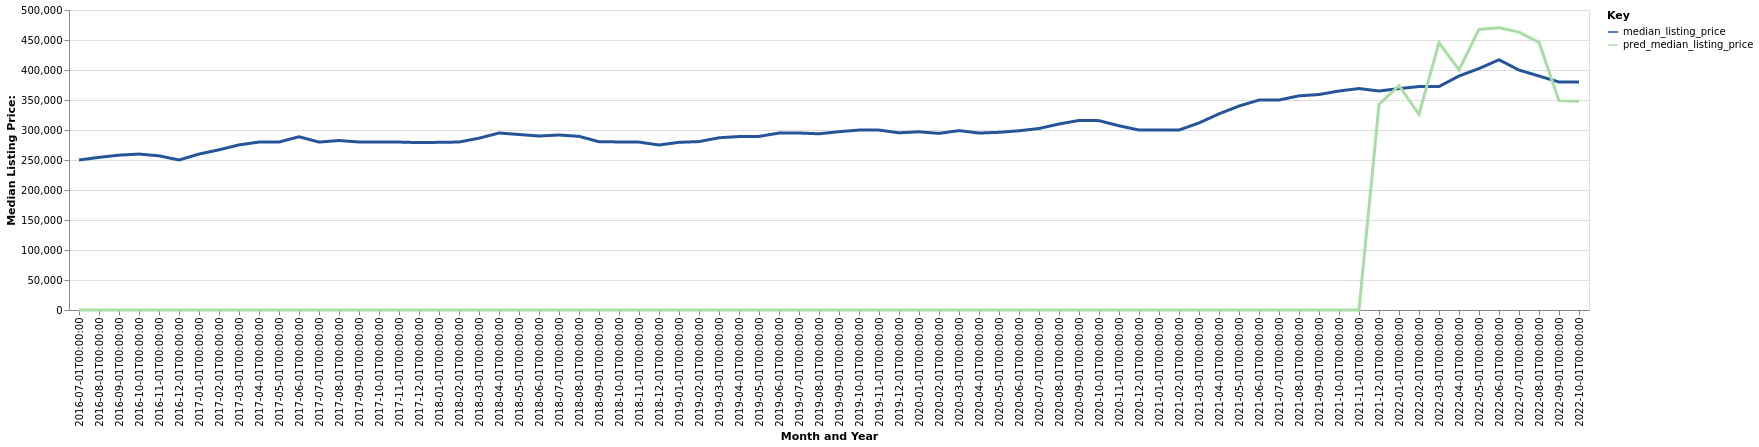

The table this chart was drawn from, first rows:
date, time_idx, median_listing_price, thirty_year_interest_rate_five, month, county_name, active_listing_count, pred_median_listing_price, month_year
2016-07-01, 0, 250000, 3.72, 7, Palm Bay-Melbourne-Titusville, FL, 2803, 0, Jul-2016
2016-08-01, 1, 254375, 3.73, 8, Palm Bay-Melbourne-Titusville, FL, 2667, 0, Aug-2016
2016-09-01, 2, 258075, 3.66, 9, Palm Bay-Melbourne-Titusville, FL, 2584, 0, Sep-2016
2016-10-01, 3, 259900, 3.64, 10, Palm Bay-Melbourne-Titusville, FL, 2636, 0, Oct-2016
2016-11-01, 4, 257000, 3.66, 11, Palm Bay-Melbourne-Titusville, FL, 2707, 0, Nov-2016
2016-12-01, 5, 250000, 3.48, 12, Palm Bay-Melbourne-Titusville, FL, 2759, 0, Dec-2016
2017-01-01, 6, 259900, 3.45, 1, Palm Bay-Melbourne-Titusville, FL, 2714, 0, Jan-2017
2017-02-01, 7, 267000, 3.5, 2, Palm Bay-Melbourne-Titusville, FL, 2691, 0, Feb-2017
2017-03-01, 8, 275178, 3.52, 3, Palm Bay-Melbourne-Titusville, FL, 2734, 0, Mar-2017
2017-04-01, 9, 279900, 4.03, 4, Palm Bay-Melbourne-Titusville, FL, 2700, 0, Apr-2017
2017-05-01, 10, 279925, 4.32, 5, Palm Bay-Melbourne-Titusville, FL, 2721, 0, May-2017
2017-06-01, 11, 288754, 4.2, 6, Palm Bay-Melbourne-Titusville, FL, 2727, 0, Jun-2017
2017-07-01, 12, 279900, 4.19, 7, Palm Bay-Melbourne-Titusville, FL, 2838, 0, Jul-2017
2017-08-01, 13, 282450, 4.3, 8, Palm Bay-Melbourne-Titusville, FL, 2907, 0, Aug-2017
2017-09-01, 14, 280000, 4.1, 9, Palm Bay-Melbourne-Titusville, FL, 2842, 0, Sep-2017
2017-10-01, 15, 279900, 4.05, 10, Palm Bay-Melbourne-Titusville, FL, 2853, 0, Oct-2017
2017-11-01, 16, 279900, 3.94, 11, Palm Bay-Melbourne-Titusville, FL, 2859, 0, Nov-2017
2017-12-01, 17, 279000, 4.03, 12, Palm Bay-Melbourne-Titusville, FL, 2883, 0, Dec-2017
2018-01-01, 18, 279450, 3.93, 1, Palm Bay-Melbourne-Titusville, FL, 2906, 0, Jan-2018
2018-02-01, 19, 279950, 3.83, 2, Palm Bay-Melbourne-Titusville, FL, 2960, 0, Feb-2018
2018-03-01, 20, 286333, 3.94, 3, Palm Bay-Melbourne-Titusville, FL, 2974, 0, Mar-2018
2018-04-01, 21, 294975, 3.95, 4, Palm Bay-Melbourne-Titusville, FL, 2995, 0, Apr-2018
2018-05-01, 22, 292500, 3.99, 5, Palm Bay-Melbourne-Titusville, FL, 3099, 0, May-2018
2018-06-01, 23, 290000, 4.15, 6, Palm Bay-Melbourne-Titusville, FL, 3187, 0, Jun-2018
2018-07-01, 24, 291654, 4.4, 7, Palm Bay-Melbourne-Titusville, FL, 3217, 0, Jul-2018
2018-08-01, 25, 289450, 4.46, 8, Palm Bay-Melbourne-Titusville, FL, 3275, 0, Aug-2018
2018-09-01, 26, 280458, 4.58, 9, Palm Bay-Melbourne-Titusville, FL, 3379, 0, Sep-2018
2018-10-01, 27, 280128, 4.66, 10, Palm Bay-Melbourne-Titusville, FL, 3444, 0, Oct-2018
2018-11-01, 28, 279850, 4.62, 11, Palm Bay-Melbourne-Titusville, FL, 3618, 0, Nov-2018
2018-12-01, 29, 275000, 4.54, 12, Palm Bay-Melbourne-Titusville, FL, 3709, 0, Dec-2018
2019-01-01, 30, 279450, 4.6, 1, Palm Bay-Melbourne-Titusville, FL, 3749, 0, Jan-2019
2019-02-01, 31, 280715, 4.72, 2, Palm Bay-Melbourne-Titusville, FL, 3822, 0, Feb-2019
2019-03-01, 32, 287043, 4.9, 3, Palm Bay-Melbourne-Titusville, FL, 3663, 0, Mar-2019
2019-04-01, 33, 289093, 4.94, 4, Palm Bay-Melbourne-Titusville, FL, 3440, 0, Apr-2019
2019-05-01, 34, 289350, 4.75, 5, Palm Bay-Melbourne-Titusville, FL, 3255, 0, May-2019
2019-06-01, 35, 294900, 4.51, 6, Palm Bay-Melbourne-Titusville, FL, 3162, 0, Jun-2019
2019-07-01, 36, 295000, 4.41, 7, Palm Bay-Melbourne-Titusville, FL, 3106, 0, Jul-2019
2019-08-01, 37, 293671, 4.41, 8, Palm Bay-Melbourne-Titusville, FL, 3016, 0, Aug-2019
2019-09-01, 38, 297175, 4.2, 9, Palm Bay-Melbourne-Titusville, FL, 2978, 0, Sep-2019
2019-10-01, 39, 299900, 4.14, 10, Palm Bay-Melbourne-Titusville, FL, 2935, 0, Oct-2019
2019-11-01, 40, 299900, 3.84, 11, Palm Bay-Melbourne-Titusville, FL, 2910, 0, Nov-2019
2019-12-01, 41, 295311, 3.81, 12, Palm Bay-Melbourne-Titusville, FL, 2882, 0, Dec-2019
2020-01-01, 42, 296993, 3.75, 1, Palm Bay-Melbourne-Titusville, FL, 2843, 0, Jan-2020
2020-02-01, 43, 294333, 3.73, 2, Palm Bay-Melbourne-Titusville, FL, 2807, 0, Feb-2020
2020-03-01, 44, 299000, 3.78, 3, Palm Bay-Melbourne-Titusville, FL, 2844, 0, Mar-2020
2020-04-01, 45, 294900, 3.75, 4, Palm Bay-Melbourne-Titusville, FL, 3019, 0, Apr-2020
2020-05-01, 46, 296136, 3.74, 5, Palm Bay-Melbourne-Titusville, FL, 2849, 0, May-2020
2020-06-01, 47, 298713, 3.72, 6, Palm Bay-Melbourne-Titusville, FL, 2399, 0, Jun-2020
2020-07-01, 48, 302500, 3.49, 7, Palm Bay-Melbourne-Titusville, FL, 2131, 0, Jul-2020
2020-08-01, 49, 310000, 3.65, 8, Palm Bay-Melbourne-Titusville, FL, 2010, 0, Aug-2020
2020-09-01, 50, 315943, 3.33, 9, Palm Bay-Melbourne-Titusville, FL, 1781, 0, Sep-2020
2020-10-01, 51, 315612, 3.28, 10, Palm Bay-Melbourne-Titusville, FL, 1740, 0, Oct-2020
2020-11-01, 52, 307045, 3.21, 11, Palm Bay-Melbourne-Titusville, FL, 1761, 0, Nov-2020
2020-12-01, 53, 299950, 3.07, 12, Palm Bay-Melbourne-Titusville, FL, 1681, 0, Dec-2020
2021-01-01, 54, 299900, 2.99, 1, Palm Bay-Melbourne-Titusville, FL, 1472, 0, Jan-2021
2021-02-01, 55, 299950, 2.93, 2, Palm Bay-Melbourne-Titusville, FL, 1238, 0, Feb-2021
2021-03-01, 56, 311750, 2.88, 3, Palm Bay-Melbourne-Titusville, FL, 973.0, 0, Mar-2021
2021-04-01, 57, 326950, 2.84, 4, Palm Bay-Melbourne-Titusville, FL, 878.0, 0, Apr-2021
2021-05-01, 58, 339917, 2.71, 5, Palm Bay-Melbourne-Titusville, FL, 865.0, 0, May-2021
2021-06-01, 59, 349900, 2.79, 6, Palm Bay-Melbourne-Titusville, FL, 950.0, 0, Jun-2021
... 16 more rows
